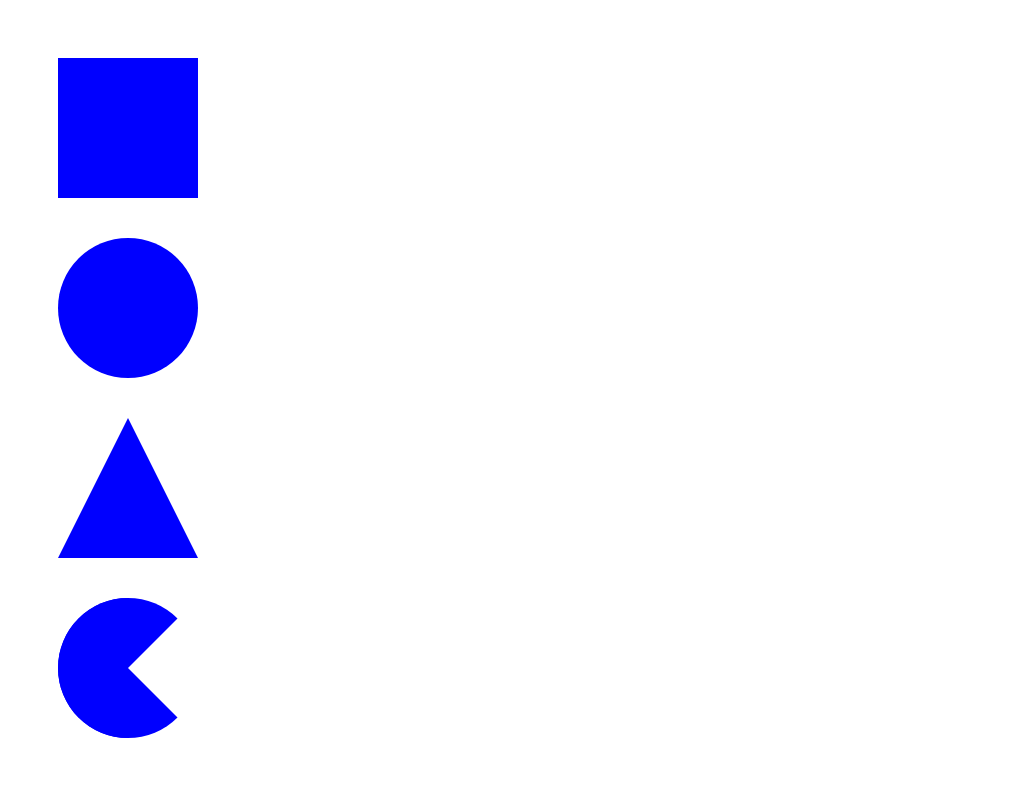

Write a web page that renders exactly this picture using CSS.

<!-- file: shapes.html -->
<!DOCTYPE html>
<html lang="en">
<head>
  <title>Shapes</title>
  <meta charset="UTF-8">
  <link rel="stylesheet" title="text/css" href="shapes.css"

</head>
<body>
  <div class="wrapper">
    <div class="square"></div>
    <div class="circle"></div>
    <div class="triangle"></div>
    <div class="pacman"></div>
  </div>
</body>
</html>

/* file: shapes.css */
.wrapper {
    padding: 50px;
    height: 100%;
    width: 100%;
}
.square {
    width: 140px;
    height: 140px;
    background: blue;
    margin-bottom: 40px;
}
.circle {
    height: 140px;
    width: 140px;
    border-radius: 70px;
    background: blue;
    margin-bottom: 40px;
}
.triangle {
    border-left: 70px solid transparent;
    border-right: 70px solid transparent;
    border-bottom: 140px solid blue;
    height: 0px;
    width: 0px;
    margin-bottom: 40px;
}
.pacman {
    height: 0;
    width: 0;
    border-right: 70px solid transparent;
    border-top: 70px solid blue;
    border-bottom: 70px solid blue;
    border-left: 70px solid blue;
    border-bottom-left-radius: 70px;
    border-bottom-right-radius: 70px;
    border-top-left-radius: 70px;
    border-top-right-radius: 70px;


}
